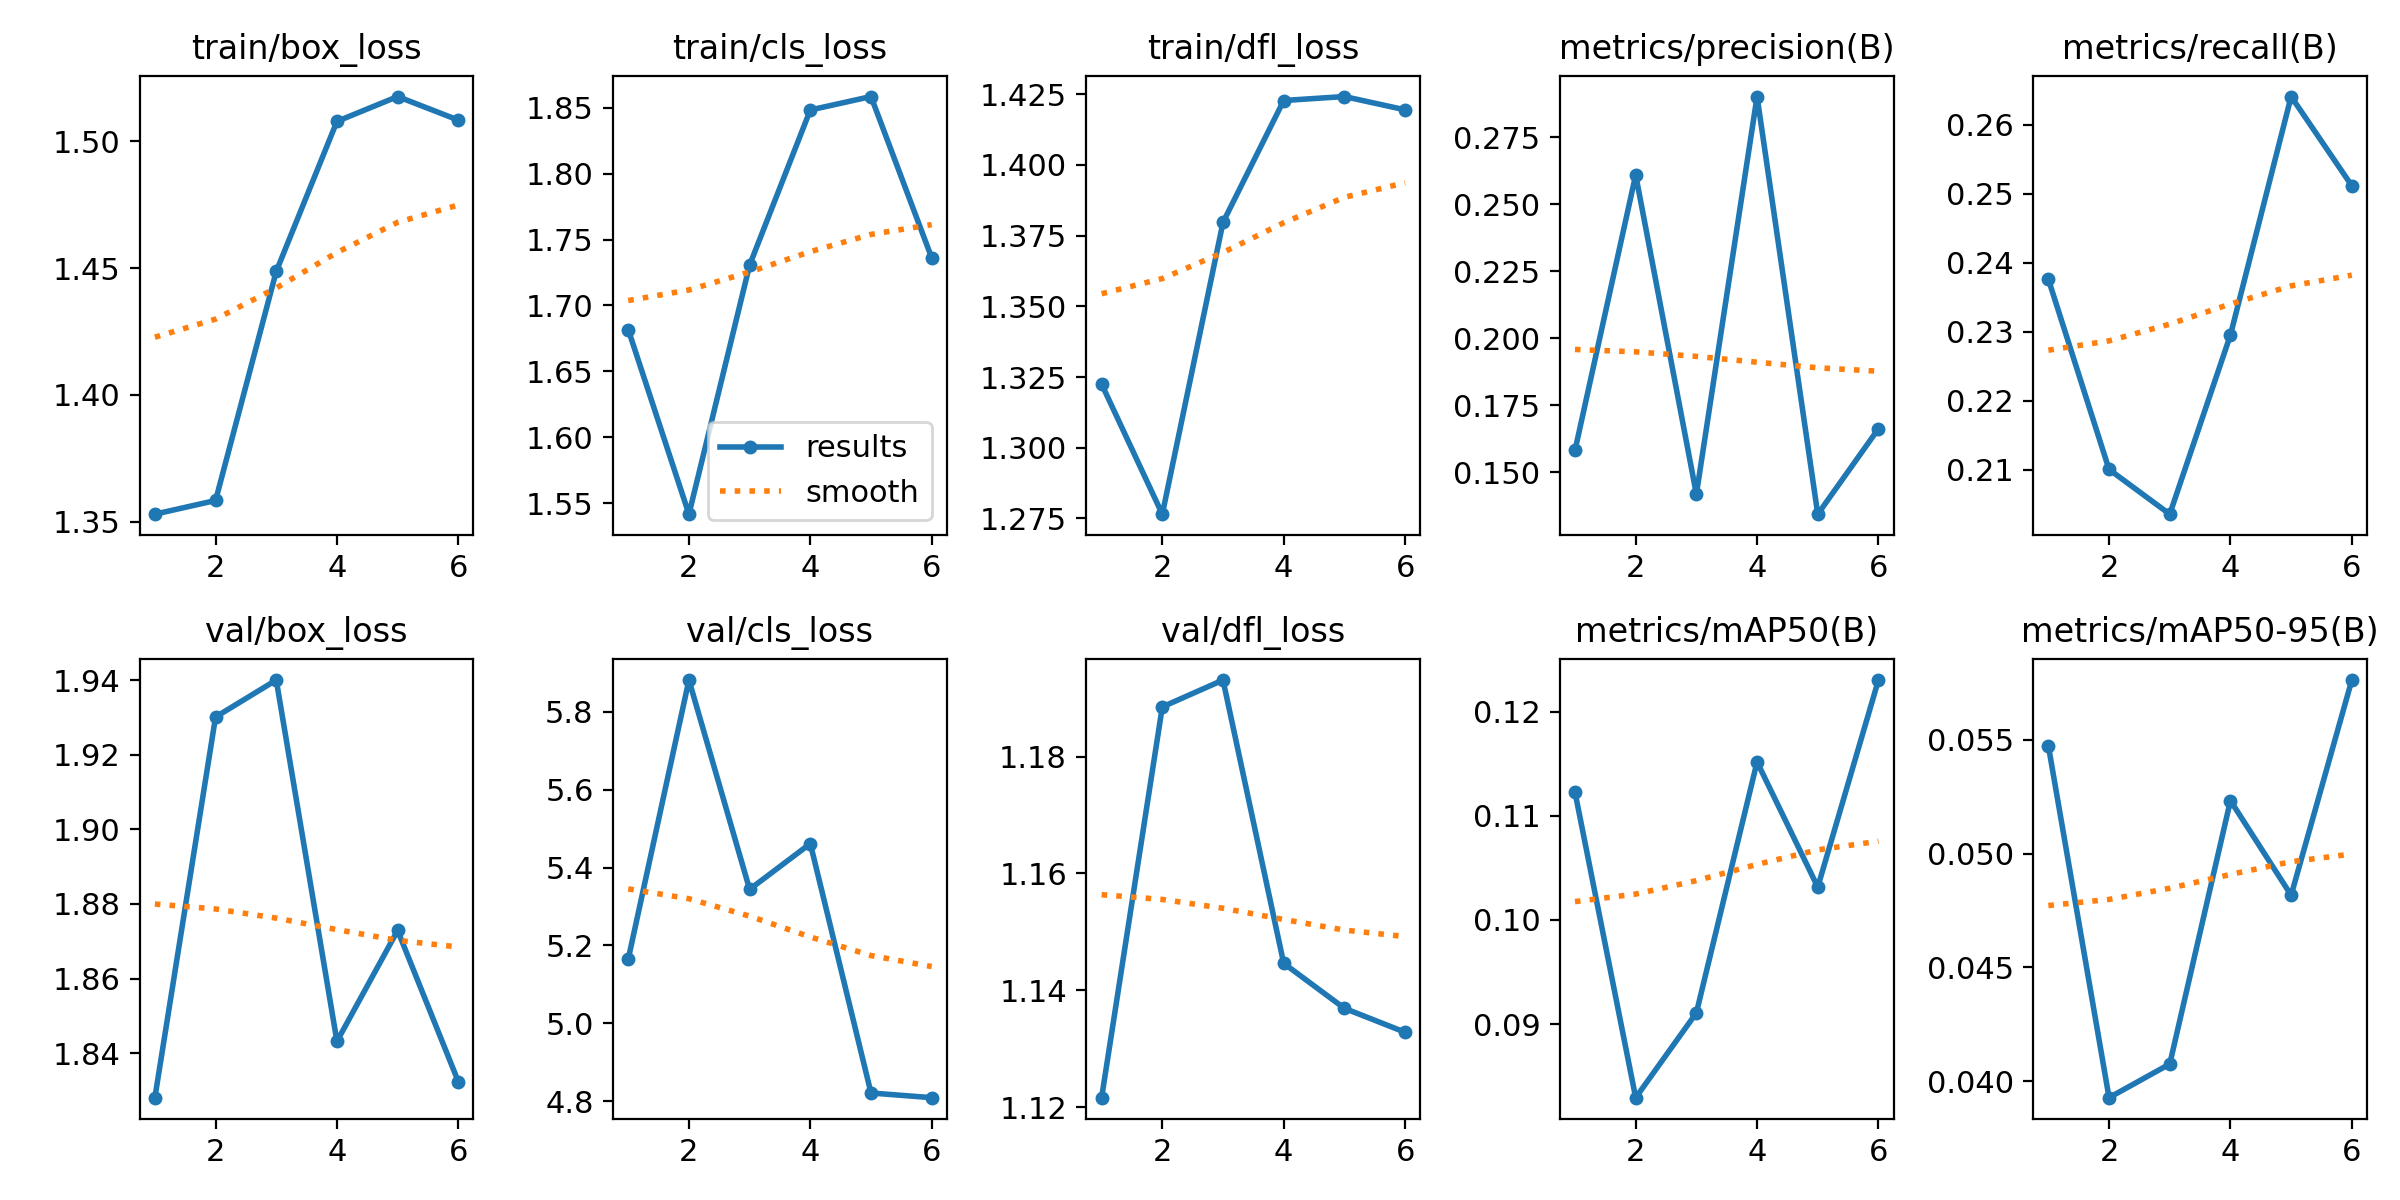

The data file committed next to this chart (first rows):
epoch, train/box_loss, train/cls_loss, train/dfl_loss, metrics/precision(B), metrics/recall(B), metrics/mAP50(B), metrics/mAP50-95(B), val/box_loss, val/cls_loss, val/dfl_loss, lr/pg0, lr/pg1, lr/pg2
1, 1.353, 1.682, 1.323, 0.1582, 0.2376, 0.1123, 0.05474, 1.828, 5.165, 1.122, 0.0003256, 0.0003256, 0.0003256
2, 1.358, 1.542, 1.276, 0.2609, 0.2101, 0.08294, 0.03927, 1.93, 5.881, 1.188, 0.0005502, 0.0005502, 0.0005502
3, 1.449, 1.731, 1.38, 0.1419, 0.2036, 0.09108, 0.04075, 1.94, 5.344, 1.193, 0.0006648, 0.0006648, 0.0006648
4, 1.508, 1.848, 1.423, 0.2901, 0.2295, 0.1152, 0.05233, 1.843, 5.462, 1.145, 0.000505, 0.000505, 0.000505
5, 1.518, 1.859, 1.424, 0.1344, 0.2641, 0.1032, 0.04817, 1.873, 4.821, 1.137, 0.000505, 0.000505, 0.000505
6, 1.508, 1.736, 1.419, 0.1663, 0.2511, 0.123, 0.05763, 1.832, 4.809, 1.133, 0.00034, 0.00034, 0.00034
